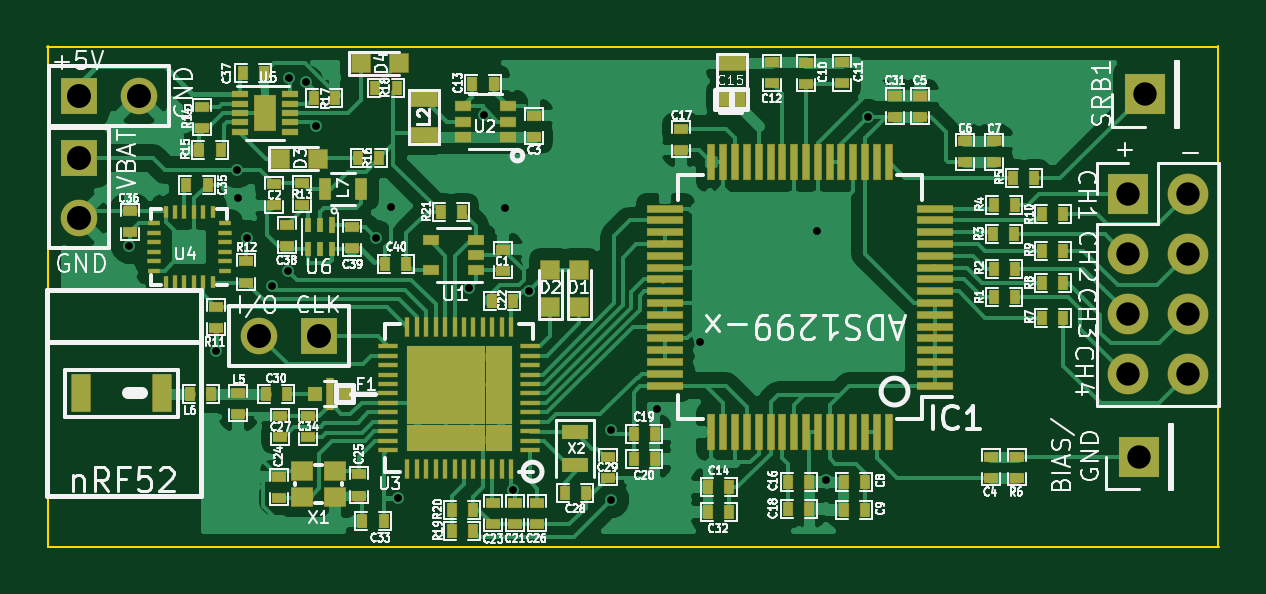
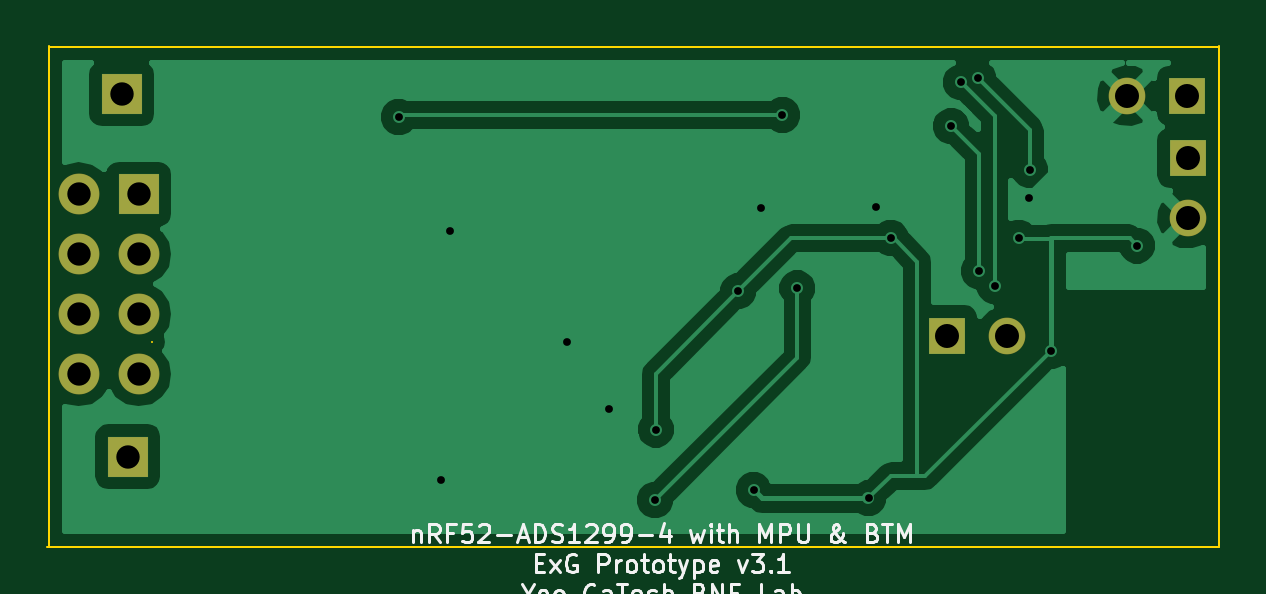
Circuit board: 8 layer files. Board 49.6 x 21.2 mm.
- bottom_copper: EEG_ADS1299_5-B.Cu.gbl (25039 bytes)
- bottom_mask: EEG_ADS1299_5-B.Mask.gbs (833 bytes)
- bottom_silk: EEG_ADS1299_5-B.SilkS.gbo (15889 bytes)
- outline: EEG_ADS1299_5-Edge.Cuts.gm1 (601 bytes)
- top_copper: EEG_ADS1299_5-F.Cu.gtl (123622 bytes)
- top_mask: EEG_ADS1299_5-F.Mask.gts (10752 bytes)
- top_silk: EEG_ADS1299_5-F.SilkS.gto (113987 bytes)
- drill: EEG_ADS1299_5.drl (853 bytes)

=== bottom_copper: EEG_ADS1299_5-B.Cu.gbl (25039 bytes, source omitted) ===
=== bottom_mask: EEG_ADS1299_5-B.Mask.gbs ===
G04 #@! TF.FileFunction,Soldermask,Bot*
%FSLAX46Y46*%
G04 Gerber Fmt 4.6, Leading zero omitted, Abs format (unit mm)*
G04 Created by KiCad (PCBNEW 4.0.6) date 09/21/17 15:17:17*
%MOMM*%
%LPD*%
G01*
G04 APERTURE LIST*
%ADD10C,0.150000*%
%ADD11R,1.554000X1.554000*%
%ADD12C,1.554000*%
%ADD13R,1.730000X1.730000*%
%ADD14O,1.730000X1.730000*%
G04 APERTURE END LIST*
D10*
D11*
X267250000Y-117710000D03*
D12*
X267250000Y-120250000D03*
D13*
X312375000Y-115000000D03*
D11*
X277430000Y-125235000D03*
D12*
X274890000Y-125235000D03*
D11*
X267260000Y-115080000D03*
D12*
X269800000Y-115080000D03*
D13*
X312115000Y-130350000D03*
X311655000Y-119240000D03*
D14*
X314195000Y-119240000D03*
X311655000Y-121780000D03*
X314195000Y-121780000D03*
X311655000Y-124320000D03*
X314195000Y-124320000D03*
X311655000Y-126860000D03*
X314195000Y-126860000D03*
M02*

=== bottom_silk: EEG_ADS1299_5-B.SilkS.gbo (15889 bytes, source omitted) ===
=== outline: EEG_ADS1299_5-Edge.Cuts.gm1 ===
G04 #@! TF.FileFunction,Profile,NP*
%FSLAX46Y46*%
G04 Gerber Fmt 4.6, Leading zero omitted, Abs format (unit mm)*
G04 Created by KiCad (PCBNEW 4.0.6) date 09/21/17 15:17:17*
%MOMM*%
%LPD*%
G01*
G04 APERTURE LIST*
%ADD10C,0.150000*%
%ADD11C,0.100000*%
G04 APERTURE END LIST*
D10*
D11*
X315470000Y-134170000D02*
X315480000Y-134170000D01*
X315470000Y-112990000D02*
X315470000Y-134170000D01*
X265920000Y-134170000D02*
X315530000Y-134170000D01*
X265920000Y-112990000D02*
X265920000Y-134170000D01*
X315470000Y-113000000D02*
X265910000Y-113000000D01*
X311080000Y-125500000D02*
X311100000Y-125500000D01*
M02*

=== top_copper: EEG_ADS1299_5-F.Cu.gtl (123622 bytes, source omitted) ===
=== top_mask: EEG_ADS1299_5-F.Mask.gts (10752 bytes, source omitted) ===
=== top_silk: EEG_ADS1299_5-F.SilkS.gto (113987 bytes, source omitted) ===
=== drill: EEG_ADS1299_5.drl ===
M48
;DRILL file {KiCad 4.0.6} date 09/21/17 15:17:19
;FORMAT={-:-/ absolute / inch / decimal}
FMAT,2
INCH,TZ
T1C0.013
T2C0.039
T3C0.040
%
G90
G05
M72
T1
X10.6055Y-4.7803
X10.75Y-4.9559
X10.7846Y-4.6547
X10.7862Y-4.7016
X10.8024Y-4.7669
X10.8433Y-4.8472
X10.8697Y-4.8224
X10.8713Y-4.5012
X10.8992Y-4.5083
X10.9161Y-4.5815
X11.0165Y-4.7681
X11.0409Y-4.7165
X11.0535Y-5.2016
X11.172Y-4.8516
X11.1969Y-4.5622
X11.2319Y-4.7169
X11.2451Y-5.188
X11.271Y-4.8568
X11.4079Y-5.087
X11.4091Y-5.2039
X11.4852Y-5.0531
X11.5561Y-4.9409
X11.751Y-4.7559
X11.7667Y-5.1713
X11.8366Y-4.5659
T2
X12.2699Y-4.6945
X12.2699Y-4.7945
X12.2699Y-4.8945
X12.2699Y-4.9945
X12.288Y-5.1319
X12.2982Y-4.5276
X12.3699Y-4.6945
X12.3699Y-4.7945
X12.3699Y-4.8945
X12.3699Y-4.9945
T3
X10.5217Y-4.6343
X10.5217Y-4.7343
X10.522Y-4.5307
X10.622Y-4.5307
X10.8224Y-4.9305
X10.9224Y-4.9305
T0
M30
